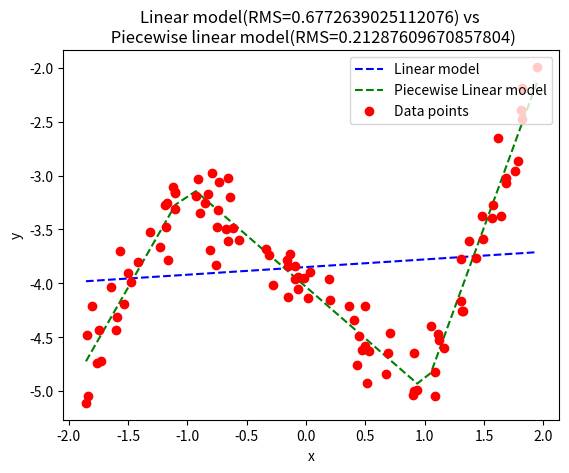

Here is the Python script that generated this plot: (Note: this script raises an exception after producing the figure.)
"""
The piecewise linear model has smaller RMS(0.17638707987405594) than the linear model RMS(0.6233362922986841). 
Adding the basis functions does not incrase the rms since if the basis functions do not improve the result 
their weights will be zero. Since adding basis functions makes the model more flexible we either get the
same or better results.
"""

import numpy as np
import matplotlib.pyplot as plt
import os


def piecewiseLinearDesignMat(x):
    A = np.zeros((len(x), 4))
    for i, x_i in enumerate(x):
        A[i][0] = 1
        A[i][1] = x_i
        A[i][2] = max(x_i - 1, 0)
        A[i][3] = max(x_i + 1, 0)
     
    return A


def solver(A, x, y):
     Q, R = np.linalg.qr(A, mode='reduced')
     theta = np.linalg.solve(R, Q.T @ y)

     y_hat = A @ theta
     RMS = np.linalg.norm(y - y_hat) / np.sqrt(len(x))
     return RMS, y_hat

# generate random data
N = 100
x = -2 + 4 * np.random.rand(N)
y = (1 + 2 * (x - 1) - 3 * np.maximum(x + 1, 0) +
     4 * np.maximum(x - 1, 0) + 0.2 * np.random.randn(N))

sort_idx = x.argsort()
x = x[sort_idx]
y = y[sort_idx]


A_lin = np.column_stack([np.ones(len(x)), x])
A_plin = piecewiseLinearDesignMat(x)

linRMS, y_hat_lin = solver(A_lin, x, y)
plinRMS, y_hat_plin = solver(A_plin, x, y)

print(f"""RMS for linear model:           {linRMS} 
RMS for piecewise linear model: {plinRMS}""")


plt.plot(x, y_hat_lin,  '--', label="Linear model",           color="blue")
plt.plot(x, y_hat_plin, '--', label="Piecewise Linear model", color="green")
plt.plot(x, y,          'o',  label="Data points",            color='red')
plt.legend(loc='upper right')
plt.xlabel('x')
plt.ylabel('y')
plt.title(f'Linear model(RMS={linRMS}) vs \n Piecewise linear model(RMS={plinRMS})')
plot_dir = os.path.join(os.path.dirname(__file__), 'plots')
plot_path = os.path.join(plot_dir, f'prob38.png')
plt.savefig(plot_path, dpi=200, bbox_inches='tight')
plt.show()

# ouptut:
# RMS for linear model:           0.6233362922986841 
# RMS for piecewise linear model: 0.17638707987405594
